Run: headless pygame with SDL's dummy video driver; simulated clock (each Clock.tick advances the game by its frame time, no real sleeping); random seed 0; keys injected as events and as key.get_pressed() state; no mouse input; restart key C tapped at the start of phases 3 and 4.
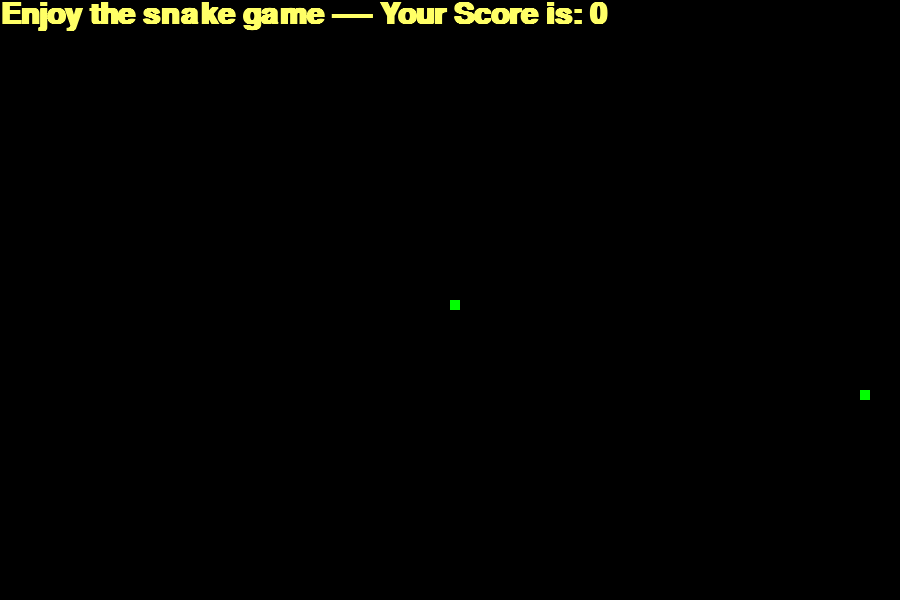
Frame 1 of 4 · flips 1–60 · no input
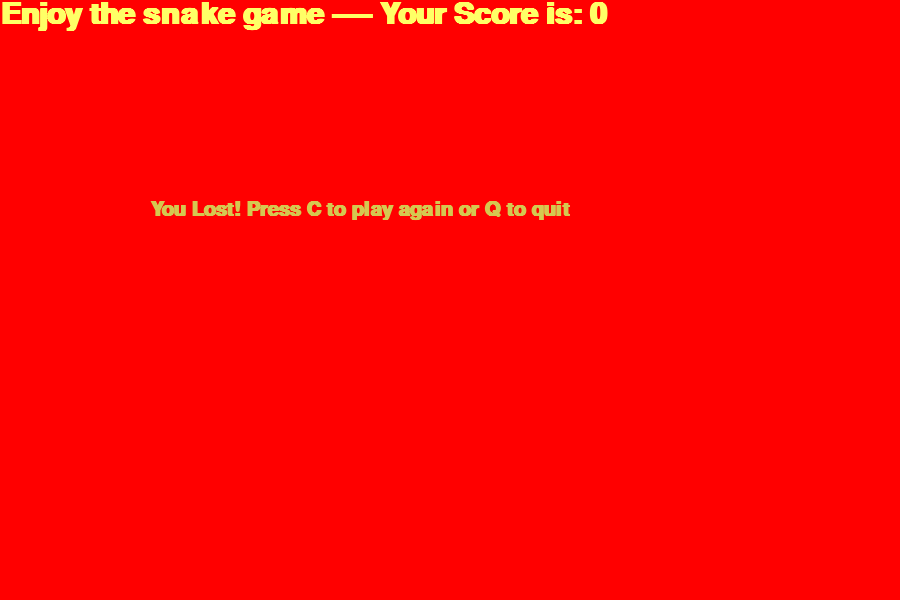
Frame 2 of 4 · flips 61–180 · tapped SPACE, RETURN · held RIGHT (→), D
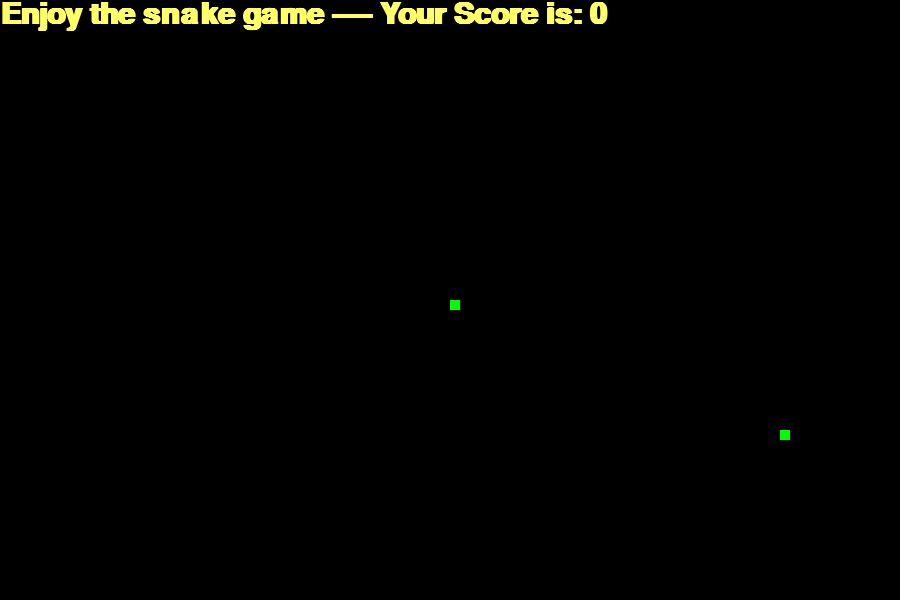
Frame 3 of 4 · flips 181–300 · tapped C · held DOWN (↓), S
Frame 4 of 4 · flips 301–420 · tapped C · held LEFT (←), A, UP (↑), W · screen same as frame 2, image omitted

The pygame program that drew these frames:

import pygame
import random

pygame.init()


colour_1 = (255, 255, 255)  # white
colour_2 = (255, 255, 102)  # yellow
colour_3 = (0, 0, 0)        # black
colour_4 = (213, 200, 80)
colour_5 = (0, 255, 0)      # green
colour_6 = (255, 0, 0)      # red


box_len = 900
box_height = 600

#initialize display
add_caption = pygame.display.set_mode((box_len, box_height))
pygame.display.set_caption("Snake Game")

# Clock & snake settings
timer = pygame.time.Clock()
snake_block = 10
snake_speed = 10

# Fonts
display_style = pygame.font.SysFont("arial", 30, "bold")
score_font = pygame.font.SysFont("arial", 45, "bold")


def final_score(score):
    value = score_font.render("Enjoy the snake game ---- Your Score is: " + str(score), True, colour_2)
    add_caption.blit(value, [0, 0])


def make_snake(snake_blo, list_snake):
    for x in list_snake:
        pygame.draw.rect(add_caption, colour_5, [x[0], x[1], snake_blo, snake_blo])


def display_msg(msg, color):
    mssg = display_style.render(msg, True, color)
    add_caption.blit(mssg, [box_len / 6, box_height / 3])


def game_start():
    game_over = False
    game_close = False

    # Initial snake position and movement
    value_x1 = box_len / 2
    value_y1 = box_height / 2
    new_x1 = 0
    new_y1 = 0

    list_snake = []
    snake_len = 1


    foodx_pos = round(random.randrange(0, box_len - snake_block) / 10.0) * 10.0
    foody_pos = round(random.randrange(0, box_height - snake_block) / 10.0) * 10.0

    while not game_over:

        while game_close:
            add_caption.fill(colour_6)
            display_msg("You Lost! Press C to play again or Q to quit", colour_4)
            final_score(snake_len - 1)
            pygame.display.update()

            for event in pygame.event.get():
                if event.type == pygame.KEYDOWN:
                    if event.key == pygame.K_q:
                        game_over = True
                        game_close = False
                    if event.key == pygame.K_c:
                        game_start()

        for event in pygame.event.get():
            if event.type == pygame.QUIT:
                game_over = True
            if event.type == pygame.KEYDOWN:
                if event.key == pygame.K_LEFT:
                    new_x1 = -snake_block
                    new_y1 = 0
                elif event.key == pygame.K_RIGHT:
                    new_x1 = snake_block
                    new_y1 = 0
                elif event.key == pygame.K_UP:
                    new_y1 = -snake_block
                    new_x1 = 0
                elif event.key == pygame.K_DOWN:
                    new_y1 = snake_block
                    new_x1 = 0

        # Update snake position
        value_x1 += new_x1
        value_y1 += new_y1


        if value_x1 >= box_len or value_x1 < 0 or value_y1 >= box_height or value_y1 < 0:
            game_close = True


        add_caption.fill(colour_3)  # black background
        pygame.draw.rect(add_caption, colour_5, [foodx_pos, foody_pos, snake_block, snake_block])


        snake_head = [value_x1, value_y1]
        list_snake.append(snake_head)

        if len(list_snake) > snake_len:
            del list_snake[0]


        for x in list_snake[:-1]:
            if x == snake_head:
                game_close = True

        make_snake(snake_block, list_snake)
        final_score(snake_len - 1)
        pygame.display.update()


        if value_x1 == foodx_pos and value_y1 == foody_pos:
            foodx_pos = round(random.randrange(0, box_len - snake_block) / 10.0) * 10.0
            foody_pos = round(random.randrange(0, box_height - snake_block) / 10.0) * 10.0
            snake_len += 1

        timer.tick(snake_speed)

    pygame.quit()
    quit()


game_start()
